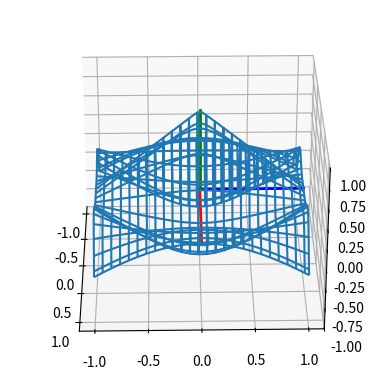

Recreate this plot in Python.
# from mpl_toolkits.mplot3d import axes3d
# import matplotlib.pyplot as plt
# import numpy as np


# def rotate_points(X, Y, Z, elev, azim, roll):
#     # Convert angles to radians
#     elev = np.deg2rad(elev)
#     azim = np.deg2rad(azim)
#     roll = np.deg2rad(roll)

#     # Create rotation matrices
#     Rx = np.array([[1, 0, 0],
#                    [0, np.cos(elev), -np.sin(elev)],
#                    [0, np.sin(elev), np.cos(elev)]])

#     Ry = np.array([[np.cos(azim), 0, np.sin(azim)],
#                    [0, 1, 0],
#                    [-np.sin(azim), 0, np.cos(azim)]])

#     Rz = np.array([[np.cos(roll), -np.sin(roll), 0],
#                    [np.sin(roll), np.cos(roll), 0],
#                    [0, 0, 1]])

#     # Rotate points
#     R = np.dot(Rz, np.dot(Ry, Rx))
#     points = np.dot(R, np.vstack([X.ravel(), Y.ravel(), Z.ravel()]))

#     # Reshape rotated points to original shape
#     X_rot = points[0].reshape(X.shape)
#     Y_rot = points[1].reshape(Y.shape)
#     Z_rot = points[2].reshape(Z.shape)

#     return X_rot, Y_rot, Z_rot


# fig = plt.figure()
# ax = fig.add_subplot(111, projection='3d')

# # Grab some example data
# X, Y, Z = axes3d.get_test_data(0.05)

# print(X.shape)


# # Set the axis labels
# ax.set_xlabel('x')
# ax.set_ylabel('y')
# ax.set_zlabel('z')

# line = np.linspace(0, 5, 1000)
# zeros_line = np.zeros(
#     len(line))

# ax.plot(line, zeros_line, zeros_line, color='red', linewidth=2)
# ax.plot(zeros_line, line, zeros_line, color='blue', linewidth=2)
# ax.plot(zeros_line, zeros_line, line, color='green', linewidth=2)
# # ax.plot(Y_rot[0], Y_rot[1], Y_rot[2], color='blue', linewidth=2)
# # ax.plot(Z_rot[0], Z_rot[1], Z_rot[2], color='green', linewidth=2)


# for angle in range(0, 360 * 4 + 1):
#     # Normalize the angle to the range [-180, 180] for display
#     angle_norm = (angle + 180) % 360 - 180

#     # Cycle through a full rotation of elevation, then azimuth, roll, and all
#     elev = azim = roll = 0
#     if angle <= 360:
#         elev = angle_norm
#     elif angle <= 360 * 2:
#         azim = angle_norm
#     elif angle <= 360 * 3:
#         roll = angle_norm
#     else:
#         elev = azim = roll = angle_norm

#     # Update the axis view
#     ax.view_init(elev, azim)

#     # Rotate points and update the wireframe
#     # X_rot, Y_rot, Z_rot = rotate_points(X, Y, Z, elev, azim, roll)
#     # ax.clear()
#     # ax.plot_wireframe(X_rot, Y_rot, Z_rot, rstride=10, cstride=10)

#     ax.set_xlabel('x')
#     ax.set_ylabel('y')
#     ax.set_zlabel('z')
#     plt.title('Elevation: %d°, Azimuth: %d°, Roll: %d°' % (elev, azim, roll))

#     plt.draw()
#     plt.pause(0.001)

# plt.show()

import matplotlib.pyplot as plt
import numpy as np
import time

fig = plt.figure()
ax = fig.add_subplot(projection='3d')

# Make the X, Y meshgrid.
xs = np.linspace(-1, 1, 50)
ys = np.linspace(-1, 1, 50)
X, Y = np.meshgrid(xs, ys)

# Set the z axis limits, so they aren't recalculated each frame.
ax.set_zlim(-1, 1)

# Begin plotting.
wframe = []
tstart = time.time()
for angle in range(0, 360):
    # If a line collection is already remove it before drawing.
    if wframe:
        for line in wframe:
            line.remove()

    # Generate data.
    phi = angle * np.pi / 180
    Z = np.cos(2 * np.pi * X + phi) * (1 - np.hypot(X, Y))

    # Update the view angle
    ax.view_init(azim=angle)

    # Plot the new wireframe and pause briefly before continuing.
    wframe = [ax.plot_wireframe(X, Y, Z, rstride=2, cstride=2)]

    # Add the 3D axis lines to wframe
    line = np.array([1, 0, 0])
    zeros_line = np.array([0, 0, 0])
    wframe.append(ax.plot(line, zeros_line, zeros_line,
                  color='red', linewidth=2)[0])
    wframe.append(ax.plot(zeros_line, line, zeros_line,
                  color='blue', linewidth=2)[0])
    wframe.append(ax.plot(zeros_line, zeros_line,
                  line, color='green', linewidth=2)[0])

    plt.draw()
    plt.pause(.001)

print('Average FPS: %f' % (360 / (time.time() - tstart)))
